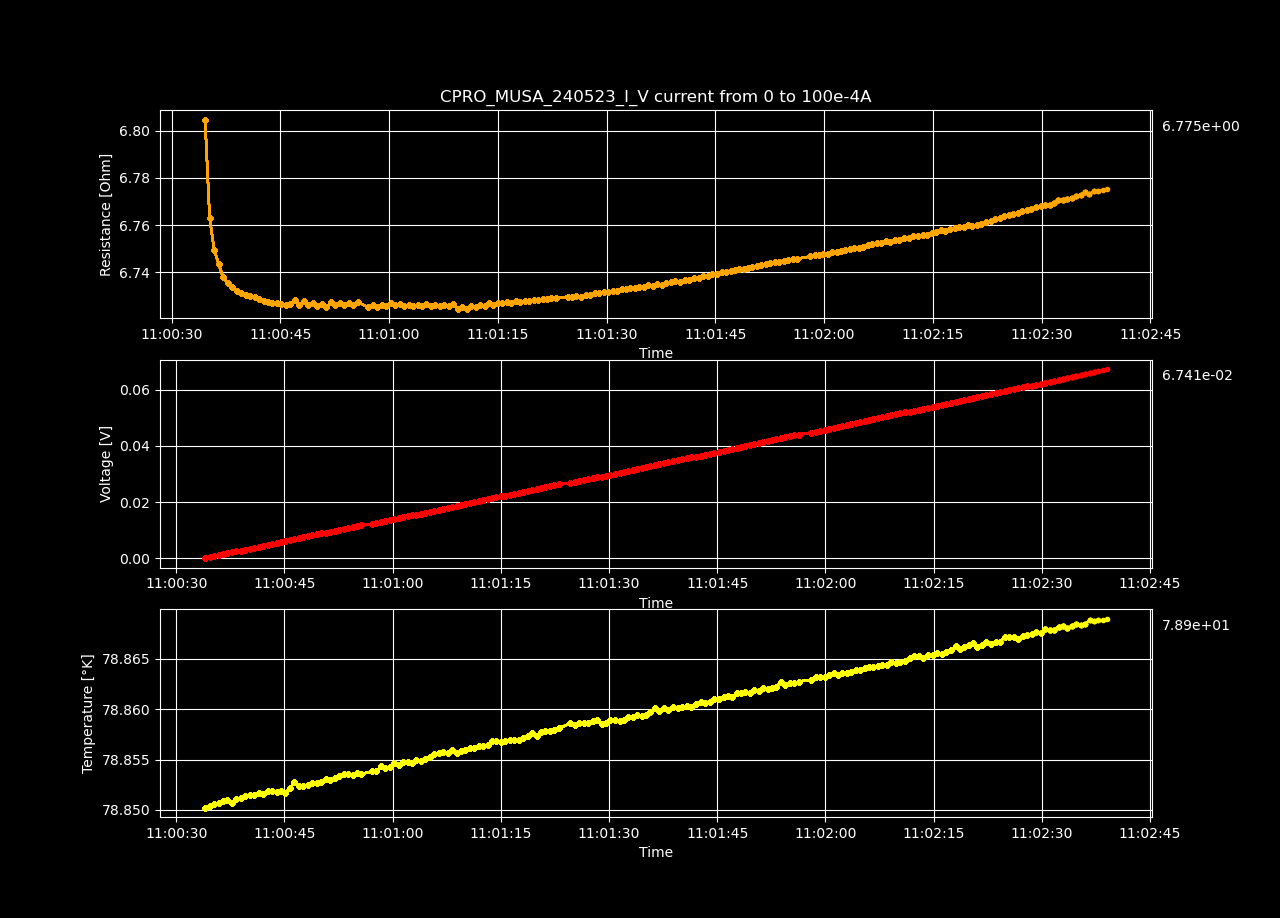

The table this chart was drawn from, first rows:
Datetime, Temperature [K], Voltage [V], Resistance [𝛀], Current Source [A], Electric Field [V/cm], Restivity [𝛀 cm], Current Density [A/cm2]
2023-05-24 11:00:33.990921, 78.85, 4.15797443e-06, inf, 0.0, 7.29469198245614e-05, inf, 0.0
2023-05-24 11:00:34.605621, 78.85, 0.0003419, 6.805, 5.0251256281407036e-05, 0.005999, 7.879, 0.0007614
2023-05-24 11:00:35.228593, 78.85, 0.0006797, 6.763, 0.0001005, 0.01192, 7.831, 0.001523
2023-05-24 11:00:35.853609, 78.85, 0.001017, 6.749, 0.0001508, 0.01785, 7.815, 0.002284
2023-05-24 11:00:36.477445, 78.85, 0.001355, 6.743, 0.000201, 0.02378, 7.808, 0.003046
2023-05-24 11:00:37.089523, 78.85, 0.001693, 6.738, 0.0002513, 0.0297, 7.802, 0.003807
2023-05-24 11:00:37.716849, 78.85, 0.002031, 6.735, 0.0003015, 0.03563, 7.799, 0.004568
2023-05-24 11:00:38.336260, 78.85, 0.002369, 6.734, 0.0003518, 0.04156, 7.797, 0.00533
2023-05-24 11:00:38.966441, 78.85, 0.002706, 6.732, 0.000402, 0.04748, 7.795, 0.006091
2023-05-24 11:00:39.589938, 78.85, 0.003044, 6.731, 0.0004523, 0.05341, 7.794, 0.006852
2023-05-24 11:00:40.200937, 78.85, 0.003382, 6.73, 0.0005025, 0.05934, 7.793, 0.007614
2023-05-24 11:00:40.804481, 78.85, 0.00372, 6.73, 0.0005528, 0.06526, 7.792, 0.008375
2023-05-24 11:00:41.427828, 78.85, 0.004058, 6.729, 0.000603, 0.07119, 7.792, 0.009137
2023-05-24 11:00:42.051816, 78.85, 0.004396, 6.729, 0.0006533, 0.07712, 7.791, 0.009898
2023-05-24 11:00:42.686515, 78.85, 0.004733, 6.728, 0.0007035, 0.08304, 7.79, 0.01066
2023-05-24 11:00:43.289071, 78.85, 0.005071, 6.728, 0.0007538, 0.08896, 7.79, 0.01142
2023-05-24 11:00:43.894225, 78.85, 0.005409, 6.727, 0.000804, 0.09489, 7.789, 0.01218
2023-05-24 11:00:44.497662, 78.85, 0.005747, 6.727, 0.0008543, 0.1008, 7.789, 0.01294
2023-05-24 11:00:45.126530, 78.85, 0.006084, 6.726, 0.0009045, 0.1067, 7.788, 0.0137
2023-05-24 11:00:45.756785, 78.85, 0.006422, 6.726, 0.0009548, 0.1127, 7.788, 0.01447
2023-05-24 11:00:46.366051, 78.85, 0.00676, 6.727, 0.001005, 0.1186, 7.789, 0.01523
2023-05-24 11:00:46.983304, 78.85, 0.0071, 6.728, 0.001055, 0.1246, 7.79, 0.01599
2023-05-24 11:00:47.610778, 78.85, 0.007436, 6.726, 0.001106, 0.1305, 7.788, 0.01675
2023-05-24 11:00:48.239627, 78.85, 0.007776, 6.728, 0.001156, 0.1364, 7.79, 0.01751
2023-05-24 11:00:48.857171, 78.85, 0.008112, 6.726, 0.001206, 0.1423, 7.788, 0.01827
2023-05-24 11:00:49.473076, 78.85, 0.008451, 6.727, 0.001256, 0.1483, 7.789, 0.01903
2023-05-24 11:00:50.081195, 78.85, 0.008787, 6.726, 0.001307, 0.1542, 7.787, 0.0198
2023-05-24 11:00:50.712248, 78.85, 0.009126, 6.726, 0.001357, 0.1601, 7.789, 0.02056
2023-05-24 11:00:51.340243, 78.85, 0.009463, 6.725, 0.001407, 0.166, 7.787, 0.02132
2023-05-24 11:00:51.961000, 78.85, 0.009803, 6.727, 0.001457, 0.172, 7.789, 0.02208
2023-05-24 11:00:52.577765, 78.85, 0.01014, 6.726, 0.001508, 0.1779, 7.788, 0.02284
2023-05-24 11:00:53.201625, 78.85, 0.01048, 6.727, 0.001558, 0.1838, 7.789, 0.0236
2023-05-24 11:00:53.829629, 78.85, 0.01082, 6.726, 0.001608, 0.1897, 7.788, 0.02436
2023-05-24 11:00:54.444854, 78.85, 0.01116, 6.727, 0.001658, 0.1957, 7.789, 0.02513
2023-05-24 11:00:55.067983, 78.85, 0.01149, 6.726, 0.001709, 0.2016, 7.788, 0.02589
2023-05-24 11:00:55.672548, 78.85, 0.01183, 6.727, 0.001759, 0.2076, 7.79, 0.02665
2023-05-24 11:00:57.131451, 78.85, 0.01217, 6.725, 0.001809, 0.2134, 7.787, 0.02741
2023-05-24 11:00:57.738263, 78.85, 0.01251, 6.726, 0.001859, 0.2194, 7.788, 0.02817
2023-05-24 11:00:58.365650, 78.85, 0.01284, 6.725, 0.00191, 0.2253, 7.787, 0.02893
2023-05-24 11:00:58.986310, 78.85, 0.01318, 6.726, 0.00196, 0.2313, 7.788, 0.02969
2023-05-24 11:00:59.604799, 78.85, 0.01352, 6.726, 0.00201, 0.2372, 7.787, 0.03046
2023-05-24 11:01:00.212655, 78.85, 0.01386, 6.727, 0.00206, 0.2431, 7.789, 0.03122
2023-05-24 11:01:00.811054, 78.85, 0.0142, 6.726, 0.002111, 0.249, 7.788, 0.03198
2023-05-24 11:01:01.439511, 78.85, 0.01453, 6.726, 0.002161, 0.255, 7.788, 0.03274
2023-05-24 11:01:02.061287, 78.85, 0.01487, 6.726, 0.002211, 0.2609, 7.787, 0.0335
2023-05-24 11:01:02.676939, 78.85, 0.01521, 6.726, 0.002261, 0.2668, 7.788, 0.03426
2023-05-24 11:01:03.280855, 78.85, 0.01555, 6.726, 0.002312, 0.2727, 7.787, 0.03502
2023-05-24 11:01:03.909638, 78.85, 0.01589, 6.726, 0.002362, 0.2787, 7.788, 0.03578
2023-05-24 11:01:04.532298, 78.86, 0.01622, 6.726, 0.002412, 0.2846, 7.788, 0.03655
2023-05-24 11:01:05.144908, 78.86, 0.01656, 6.726, 0.002462, 0.2906, 7.788, 0.03731
2023-05-24 11:01:05.752070, 78.86, 0.0169, 6.726, 0.002513, 0.2965, 7.788, 0.03807
2023-05-24 11:01:06.375962, 78.86, 0.01724, 6.726, 0.002563, 0.3024, 7.788, 0.03883
2023-05-24 11:01:06.984684, 78.86, 0.01757, 6.726, 0.002613, 0.3083, 7.787, 0.03959
2023-05-24 11:01:07.618046, 78.86, 0.01791, 6.726, 0.002663, 0.3143, 7.788, 0.04035
2023-05-24 11:01:08.232475, 78.86, 0.01825, 6.726, 0.002714, 0.3202, 7.788, 0.04111
2023-05-24 11:01:08.857116, 78.86, 0.01859, 6.727, 0.002764, 0.3262, 7.789, 0.04188
2023-05-24 11:01:09.460315, 78.86, 0.01892, 6.725, 0.002814, 0.332, 7.786, 0.04264
2023-05-24 11:01:10.071640, 78.86, 0.01926, 6.725, 0.002864, 0.3379, 7.787, 0.0434
2023-05-24 11:01:10.715757, 78.86, 0.0196, 6.725, 0.002915, 0.3438, 7.786, 0.04416
2023-05-24 11:01:11.332610, 78.86, 0.01994, 6.726, 0.002965, 0.3498, 7.787, 0.04492
... 139 more rows
